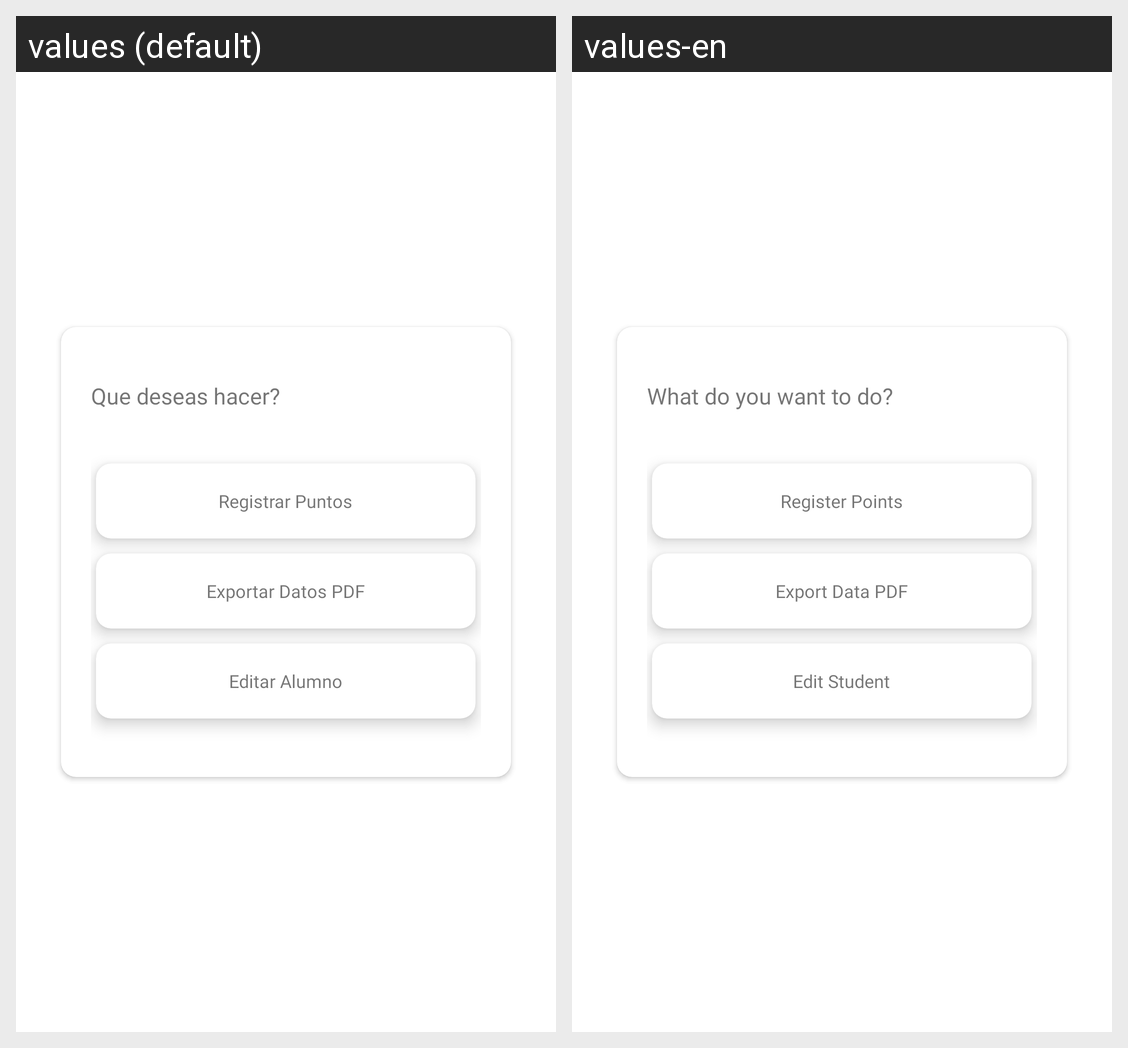

The same Android screen rendered under two of its app's locales, left to right. List the strings drawn on it with the default value and each locale's translation.
Android screen res/layout/dialog_menu_alumno.xml rendered under 2 locales, left to right: values (default), values-en. Device: Nexus 5 (rendered at 1080×1920; each locale shown at half size, 540×960, under a caption strip naming it); theme Theme.CaminoAlCielo.
Strings drawn on this screen, with the default value and each locale's value (text and hints the layout hard-codes, and strings that could not be matched under every locale, appear in the picture but are not listed):

tituloDialogo
  values: Que deseas hacer?
  values-en: What do you want to do?

registrarPuntos
  values: Registrar Puntos
  values-en: Register Points

exportarPdf
  values: Exportar Datos PDF
  values-en: Export Data PDF

editarAlumno
  values: Editar Alumno
  values-en: Edit Student
